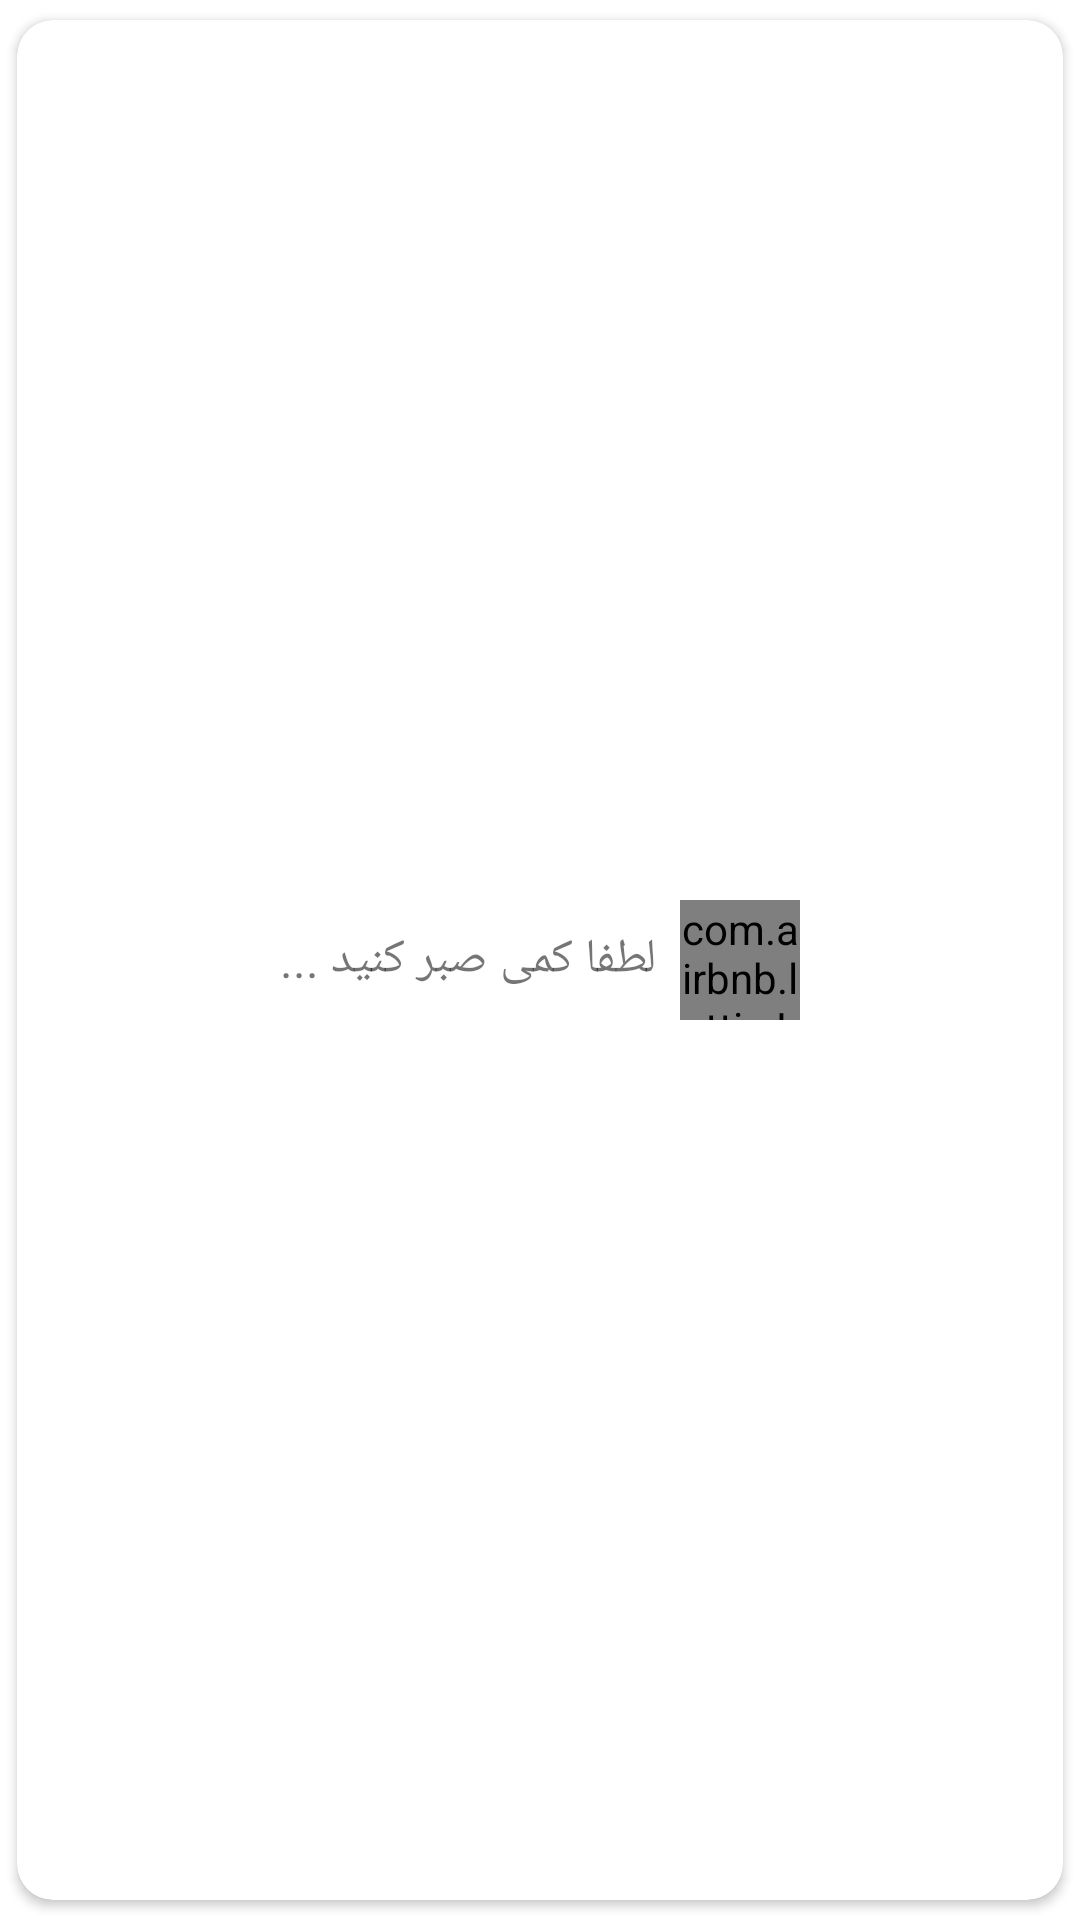

Here is an Android app screen rendered from its layout file. Give the layout XML and the strings, colors and styles it references.
<!-- AndroidManifest.xml: application theme Theme.ContactUs -->
<!-- res/layout/loading_dialog_layout.xml -->
<?xml version="1.0" encoding="utf-8"?>
<androidx.cardview.widget.CardView xmlns:android="http://schemas.android.com/apk/res/android"
    xmlns:app="http://schemas.android.com/apk/res-auto"
    android:layout_width="wrap_content"
    android:layout_height="wrap_content"
    android:layout_gravity="start"
    android:padding="16dp"
    app:cardCornerRadius="12dp"
    app:cardUseCompatPadding="true">


    <RelativeLayout
        android:layout_width="wrap_content"
        android:layout_height="wrap_content"
        android:layout_gravity="center"
        android:padding="20dp">

        <com.airbnb.lottie.LottieAnimationView
            android:layout_width="40dp"
            android:layout_height="40dp"
            android:layout_centerVertical="true"
            android:layout_toEndOf="@id/loading_text_tv"
            app:lottie_autoPlay="true"
            app:lottie_loop="true"
            app:lottie_rawRes="@raw/loading" />

        <TextView
            android:id="@+id/loading_text_tv"
            android:layout_width="wrap_content"
            android:layout_height="wrap_content"
            android:layout_centerVertical="true"
            android:layout_marginEnd="8dp"
            android:fontFamily="@font/iranyekanbold"

            android:text="لطفا کمی صبر کنید ..."
            android:textSize="16sp" />
    </RelativeLayout>

</androidx.cardview.widget.CardView>
<!-- resources referenced by this layout -->
<resources>
  <style name="Theme.ContactUs" parent="Theme.MaterialComponents.Light.NoActionBar">
          
          <item name="colorPrimary">@color/orange_500</item>
          <item name="colorPrimaryDark">@color/orange_700</item>
          <item name="textAppearanceLargePopupMenu">@style/Theme.ContactUs.PopUpMenu</item>
      </style>
  <color name="orange_500">#FF5722</color>
  <color name="orange_700">#E64A19</color>
  <style name="Theme.ContactUs.PopUpMenu" parent="Theme.ContactUs">
          <item name="fontFamily">@font/iranyekanbold</item>
      </style>
</resources>
